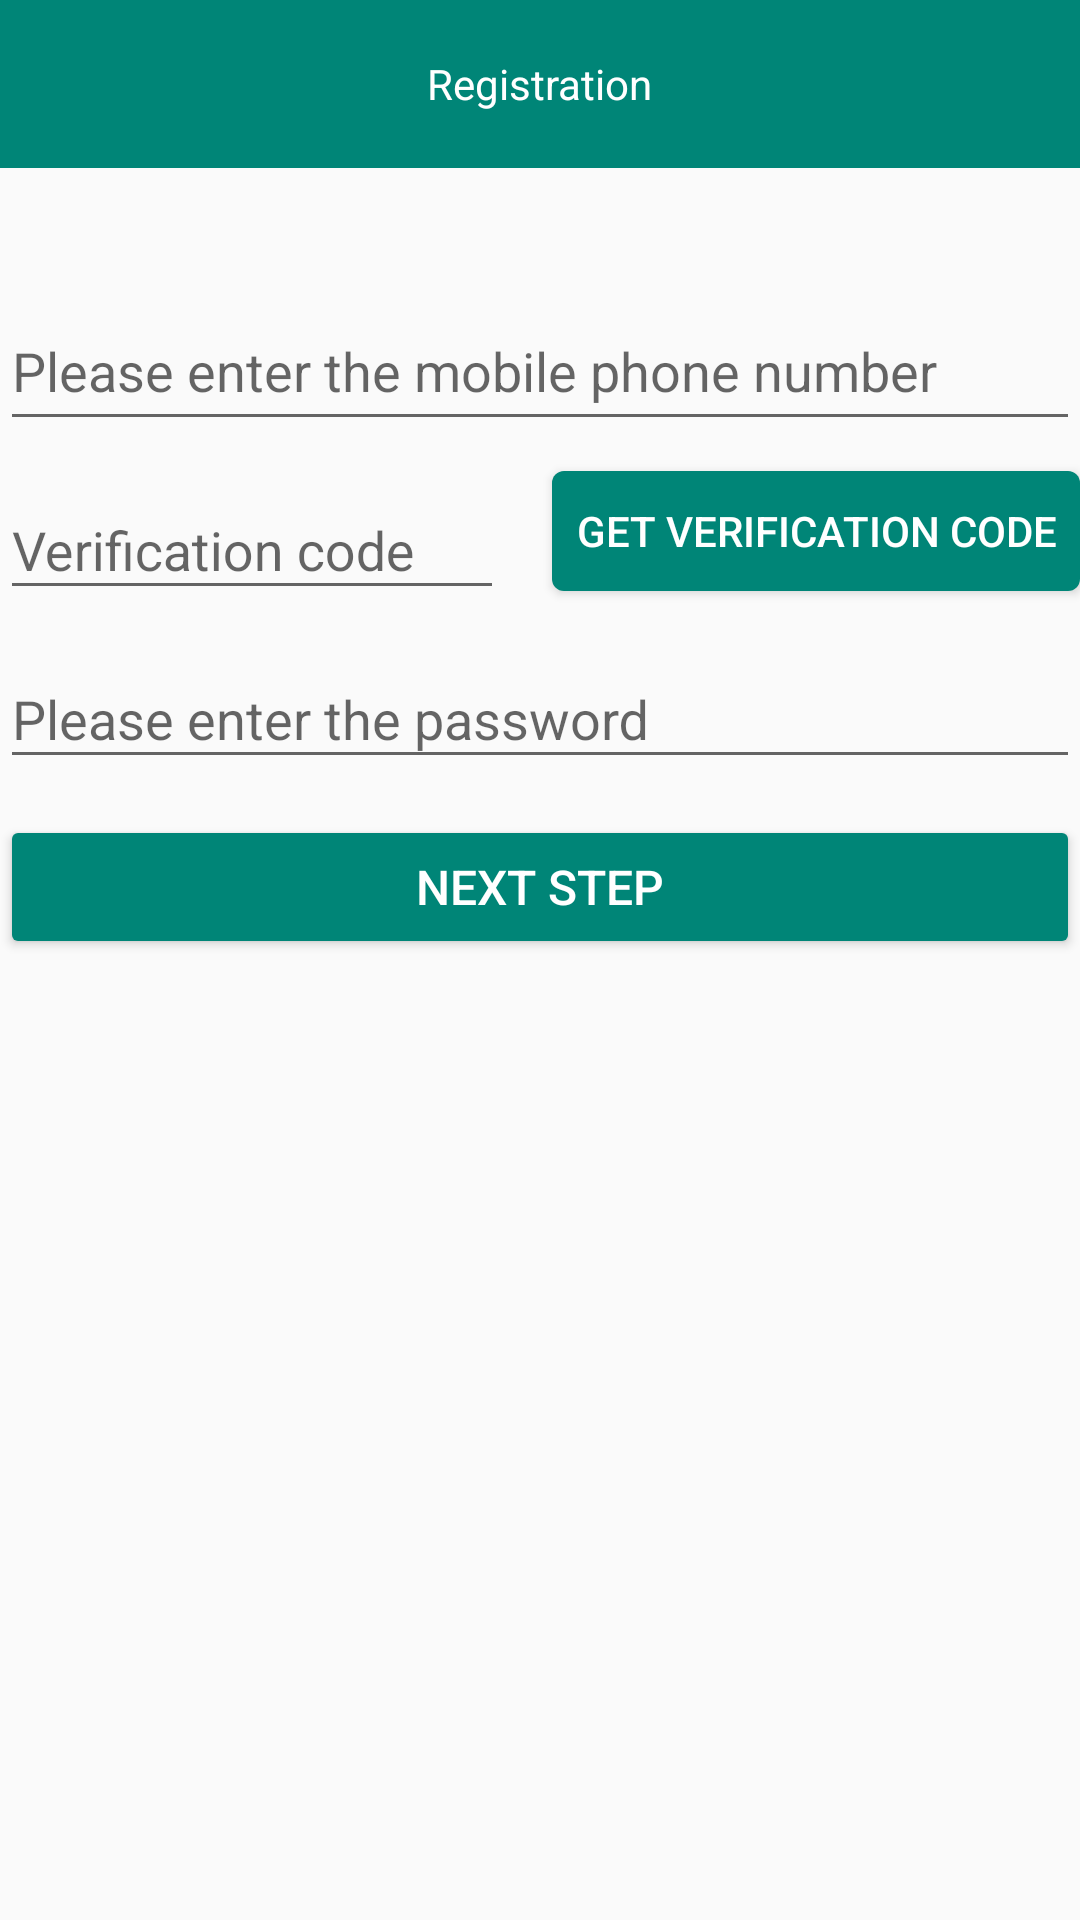

Reconstruct the res/layout file that produces this screen, plus the resources it refers to.
<!-- AndroidManifest.xml: application theme AppTheme -->
<!-- res/layout/activity_register.xml -->
<?xml version="1.0" encoding="utf-8"?>
<LinearLayout xmlns:android="http://schemas.android.com/apk/res/android"
    xmlns:app="http://schemas.android.com/apk/res-auto"
    xmlns:tools="http://schemas.android.com/tools"
    android:layout_width="match_parent"
    android:layout_height="match_parent"
    android:orientation="vertical"
    tools:context=".activity.RegisterActivity">


    <androidx.appcompat.widget.Toolbar
        android:layout_width="match_parent"
        android:layout_height="?attr/actionBarSize"
        android:background="@color/colorPrimary"
        app:titleTextColor="@color/white">

        <TextView
            android:layout_width="wrap_content"
            android:layout_height="wrap_content"
            android:layout_gravity="center"
            android:text="@string/title_activity_register"
            android:textColor="@color/white"
            android:textSize="@dimen/title_text_size" />
    </androidx.appcompat.widget.Toolbar>


    <LinearLayout
        android:layout_width="match_parent"
        android:layout_height="match_parent"
        android:layout_marginLeft="@dimen/activity_horizontal_margin"
        android:layout_marginRight="@dimen/activity_horizontal_margin"
        android:orientation="vertical">


        <com.google.android.material.textfield.TextInputLayout
            android:layout_width="match_parent"
            android:layout_height="wrap_content"
            android:layout_marginTop="32dp">

            <androidx.appcompat.widget.AppCompatEditText
                android:id="@+id/et_phone"
                android:layout_width="match_parent"
                android:layout_height="48dp"
                android:hint="@string/phone_hint_activity_register"
                android:inputType="phone"
                android:maxLines="1" />
        </com.google.android.material.textfield.TextInputLayout>


        <LinearLayout
            android:layout_width="match_parent"
            android:layout_height="wrap_content"
            android:layout_marginTop="4dp"
            android:orientation="horizontal">

            <com.google.android.material.textfield.TextInputLayout
                android:layout_width="0dp"
                android:layout_height="wrap_content"
                android:layout_weight="1">

                <androidx.appcompat.widget.AppCompatEditText
                    android:id="@+id/et_code"
                    android:layout_width="match_parent"
                    android:layout_height="wrap_content"
                    android:hint="@string/check_code_activity_register"
                    android:inputType="number"
                    android:maxLines="1" />
            </com.google.android.material.textfield.TextInputLayout>

            <Button
                android:id="@+id/btn_get_code"
                android:layout_width="wrap_content"
                android:layout_height="40dp"
                android:layout_gravity="center"
                android:layout_marginLeft="16dp"
                android:background="@drawable/shape_circle_rectangle_small"
                android:backgroundTint="@color/colorPrimary"
                android:paddingLeft="8dp"
                android:paddingRight="8dp"
                android:text="@string/get_check_code_activity_register"
                android:textColor="@color/white" />
        </LinearLayout>

        <com.google.android.material.textfield.TextInputLayout
            android:layout_width="match_parent"
            android:layout_height="wrap_content"
            android:layout_marginTop="4dp">

            <androidx.appcompat.widget.AppCompatEditText
                android:id="@+id/et_password"
                android:layout_width="match_parent"
                android:layout_height="wrap_content"
                android:hint="@string/password_hint_activity_login"
                android:inputType="textPassword"
                android:maxLines="1" />
        </com.google.android.material.textfield.TextInputLayout>

        <Button
            android:id="@+id/btn_next"
            android:layout_width="match_parent"
            android:layout_height="wrap_content"
            android:layout_marginTop="12dp"
            android:backgroundTint="@color/colorPrimary"
            android:elevation="8dp"
            android:text="@string/next_step"
            android:textColor="@color/white"
            android:textSize="16sp" />

    </LinearLayout>
</LinearLayout>
<!-- resources referenced by this layout -->
<resources>
  <color name="colorPrimary">#008577</color>
  <color name="white">#fff</color>
  <!-- drawable shape_circle_rectangle_small (drawable) -->
  <?xml version="1.0" encoding="utf-8"?>
  <shape
      xmlns:android="http://schemas.android.com/apk/res/android"
      android:shape="rectangle">
      <solid android:color="#009E96"/>
  
      <corners android:radius="4dp"/>
  </shape>
  <string name="check_code_activity_register">Verification code</string>
  <string name="get_check_code_activity_register">Get verification code</string>
  <string name="next_step">Next step</string>
  <string name="password_hint_activity_login">Please enter the password</string>
  <string name="phone_hint_activity_register">Please enter the mobile phone number</string>
  <string name="title_activity_register">Registration</string>
  <style name="AppTheme" parent="Theme.AppCompat.Light.NoActionBar">
          <item name="android:windowNoTitle">true</item>
          
          <item name="colorPrimary">@color/colorPrimary</item>
          <item name="colorPrimaryDark">@color/colorPrimaryDark</item>
          <item name="colorAccent">@color/colorAccent</item>
      </style>
  <color name="colorPrimaryDark">#00574B</color>
  <color name="colorAccent">#D81B60</color>
</resources>
